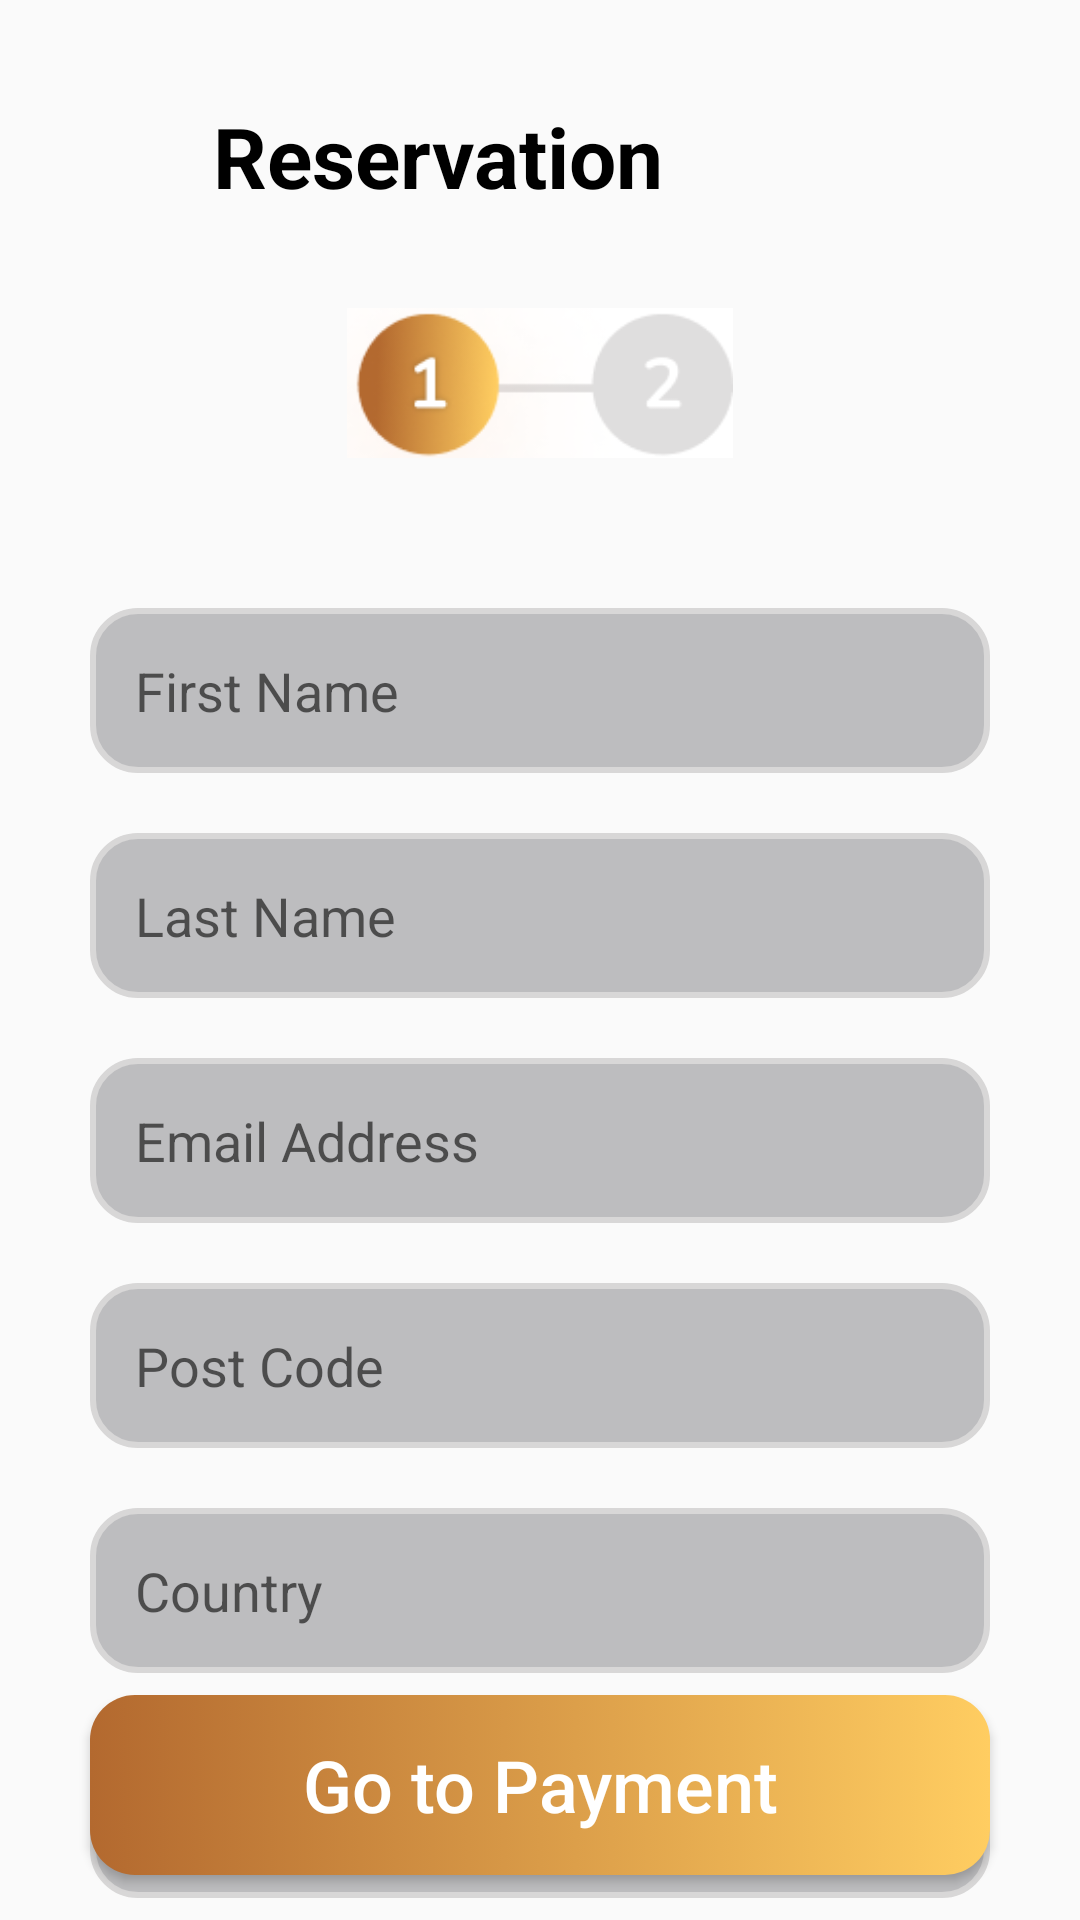

This screen was rendered from an Android layout file. Write that file and the resources it references.
<!-- AndroidManifest.xml: application theme AppTheme -->
<!-- res/layout/fragment_frist_reservation.xml -->
<?xml version="1.0" encoding="utf-8"?>
<androidx.constraintlayout.widget.ConstraintLayout xmlns:android="http://schemas.android.com/apk/res/android"
    xmlns:app="http://schemas.android.com/apk/res-auto"
    xmlns:tools="http://schemas.android.com/tools"
    android:layout_width="match_parent"
    android:layout_height="match_parent"
    tools:context=".Fragment.First_Reservation">

    <ImageView
        android:id="@+id/back_img_btn"
        android:layout_width="wrap_content"
        android:layout_height="40dp"
        android:layout_marginStart="32dp"
        android:layout_marginTop="32dp"
        app:layout_constraintStart_toStartOf="parent"
        app:layout_constraintTop_toTopOf="parent"
        app:srcCompat="@drawable/ic_arrow_back_24" />

    <TextView
        android:id="@+id/textView9"
        android:layout_width="wrap_content"
        android:layout_height="wrap_content"
        android:layout_marginStart="39dp"
        android:text="Reservation"
        android:textColor="@color/black"
        android:textSize="28sp"
        android:textStyle="bold"
        app:layout_constraintBottom_toBottomOf="@+id/back_img_btn"
        app:layout_constraintStart_toEndOf="@+id/back_img_btn"
        app:layout_constraintTop_toTopOf="@+id/back_img_btn" />

    <ImageView
        android:id="@+id/imageView5"
        android:layout_width="160dp"
        android:layout_height="50dp"
        android:layout_marginTop="32dp"
        app:layout_constraintEnd_toEndOf="parent"
        app:layout_constraintStart_toStartOf="parent"
        app:layout_constraintTop_toBottomOf="@+id/textView9"
        app:srcCompat="@drawable/reservation_1" />

    <EditText
        android:id="@+id/card_number"
        android:layout_width="300dp"
        android:layout_height="55dp"
        android:layout_marginTop="50dp"
        android:textColor="@color/black"
        android:background="@drawable/edit_text_bg"
        android:hint="First Name"
        android:inputType="textPersonName"
        android:paddingStart="15dp"
        app:layout_constraintEnd_toEndOf="parent"
        app:layout_constraintStart_toStartOf="parent"
        app:layout_constraintTop_toBottomOf="@+id/imageView5" />

    <EditText
        android:id="@+id/editTextTextPersonName3"
        android:layout_width="300dp"
        android:layout_height="55dp"
        android:layout_marginTop="20dp"
        android:textColor="@color/black"
        android:background="@drawable/edit_text_bg"
        android:hint="Last Name"
        android:inputType="textPersonName"
        android:paddingStart="15dp"
        app:layout_constraintEnd_toEndOf="@+id/card_number"
        app:layout_constraintStart_toStartOf="@+id/card_number"
        app:layout_constraintTop_toBottomOf="@+id/card_number" />

    <EditText
        android:id="@+id/editTextTextPersonName4"
        android:layout_width="300dp"
        android:layout_height="55dp"
        android:layout_marginTop="20dp"
        android:textColor="@color/black"
        android:background="@drawable/edit_text_bg"
        android:hint="Email Address"
        android:inputType="textEmailAddress"
        android:paddingStart="15dp"
        app:layout_constraintEnd_toEndOf="@+id/editTextTextPersonName3"
        app:layout_constraintStart_toStartOf="@+id/editTextTextPersonName3"
        app:layout_constraintTop_toBottomOf="@+id/editTextTextPersonName3" />

    <EditText
        android:id="@+id/editTextTextPersonName5"
        android:layout_width="300dp"
        android:layout_height="55dp"
        android:layout_marginTop="20dp"
        android:textColor="@color/black"
        android:background="@drawable/edit_text_bg"
        android:hint="Post Code"
        android:inputType="numberDecimal"
        android:paddingStart="15dp"
        app:layout_constraintEnd_toEndOf="@+id/editTextTextPersonName4"
        app:layout_constraintStart_toStartOf="@+id/editTextTextPersonName4"
        app:layout_constraintTop_toBottomOf="@+id/editTextTextPersonName4" />

    <EditText
        android:id="@+id/editTextTextPersonName6"
        android:layout_width="300dp"
        android:layout_height="55dp"
        android:layout_marginTop="20dp"
        android:textColor="@color/black"
        android:background="@drawable/edit_text_bg"
        android:hint="Country"
        android:inputType="textPersonName"
        android:paddingStart="15dp"
        app:layout_constraintEnd_toEndOf="@+id/editTextTextPersonName5"
        app:layout_constraintStart_toStartOf="@+id/editTextTextPersonName5"
        app:layout_constraintTop_toBottomOf="@+id/editTextTextPersonName5" />

    <EditText
        android:id="@+id/editTextTextPersonName7"
        android:layout_width="300dp"
        android:layout_height="55dp"
        android:layout_marginTop="20dp"
        android:textColor="@color/black"
        android:background="@drawable/edit_text_bg"
        android:hint="Mobile Phone"
        android:inputType="numberDecimal"
        android:paddingStart="15dp"
        app:layout_constraintEnd_toEndOf="@+id/editTextTextPersonName6"
        app:layout_constraintStart_toStartOf="@+id/editTextTextPersonName6"
        app:layout_constraintTop_toBottomOf="@+id/editTextTextPersonName6" />

    <Button
        android:id="@+id/button_first"
        android:layout_width="300dp"
        android:layout_height="60dp"
        android:layout_margin="15dp"
        android:text="Go to Payment"
        android:textAllCaps="false"
        android:textSize="24sp"
        android:clickable="true"
        android:background="@drawable/btn_bg"
        app:layout_constraintBottom_toBottomOf="parent"
        app:layout_constraintEnd_toEndOf="parent"
        app:layout_constraintHorizontal_bias="0.5"
        app:layout_constraintStart_toStartOf="parent"
        android:focusable="true" />

</androidx.constraintlayout.widget.ConstraintLayout>
<!-- resources referenced by this layout -->
<resources>
  <color name="black">#000000</color>
  <!-- drawable btn_bg (drawable) -->
  <?xml version="1.0" encoding="utf-8"?>
  <selector xmlns:android="http://schemas.android.com/apk/res/android">
      <item>
          <shape android:shape="rectangle">
              <corners android:radius="15dp"/>
  
              <gradient android:startColor="#B3692F"
                  android:endColor="#FFCD61"/>
          </shape>
      </item>
  </selector>
  <!-- drawable edit_text_bg (drawable) -->
  <?xml version="1.0" encoding="utf-8"?>
  <shape xmlns:android="http://schemas.android.com/apk/res/android">
  
      <stroke android:width="2dp"
          android:color="#D8D7D7"/>
      <corners android:radius="15dp"/>
      <solid android:color="#BDBDBF"/>
  </shape>
  <!-- drawable reservation_1: png bitmap (drawable, 9397 bytes) -->
  <style name="AppTheme" parent="Theme.AppCompat.Light.NoActionBar">
          
          <item name="colorPrimary">@color/colorPrimary</item>
          <item name="android:textColorPrimary">@android:color/white</item>
          <item name="colorPrimaryDark">@color/colorPrimaryDark</item>
          <item name="colorAccent">@color/colorAccent</item>
          <item name="android:windowFullscreen">true</item>
  
          <item name="android:windowContentTransitions">true</item>
  
          <item name="android:windowSharedElementEnterTransition">@transition/image_transform</item>
          <item name="android:windowSharedElementExitTransition">@transition/image_transform</item>
      </style>
  <color name="colorPrimary">#375de4</color>
  <color name="colorPrimaryDark">#375de4</color>
  <color name="colorAccent">#03DAC5</color>
</resources>
